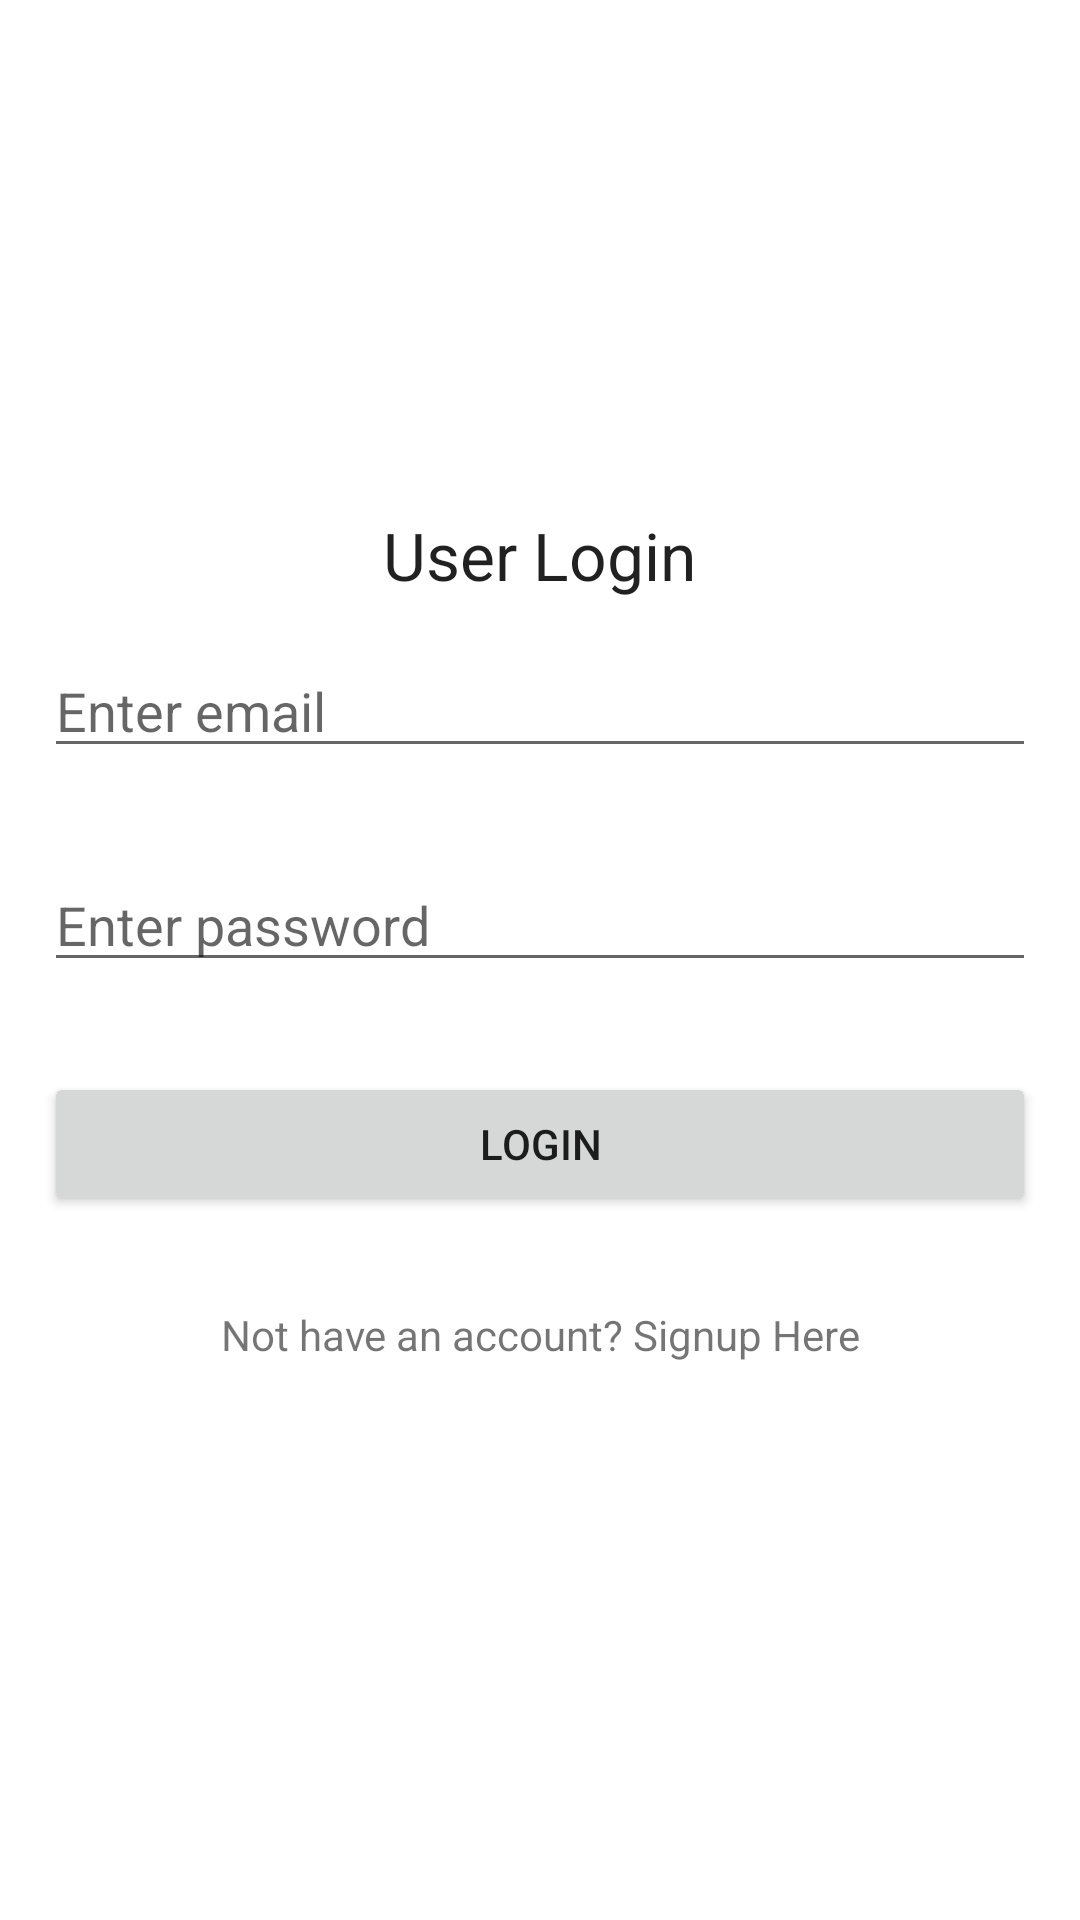

This screen was rendered from an Android layout file. Write that file and the resources it references.
<!-- AndroidManifest.xml: application theme AppThemeB -->
<!-- res/layout/activity_login.xml -->
<?xml version="1.0" encoding="utf-8"?>
<RelativeLayout xmlns:android="http://schemas.android.com/apk/res/android"
    xmlns:tools="http://schemas.android.com/tools"
    android:layout_width="match_parent"
    android:layout_height="match_parent"
    android:paddingBottom="@dimen/activity_vertical_margin"
    android:paddingLeft="@dimen/activity_horizontal_margin"
    android:paddingRight="@dimen/activity_horizontal_margin"
    android:paddingTop="@dimen/activity_vertical_margin"
    tools:context="net.simplifiedcoding.firebaseauthdemo.LoginActivity">


    <LinearLayout
        android:layout_centerVertical="true"
        android:layout_width="match_parent"
        android:layout_height="wrap_content"
        android:orientation="vertical">

        <TextView
            android:layout_width="wrap_content"
            android:layout_height="wrap_content"
            android:textAppearance="?android:attr/textAppearanceLarge"
            android:text="User Login"
            android:id="@+id/textView"
            android:layout_gravity="center_horizontal" />

        <EditText
            android:id="@+id/editTextEmail"
            android:layout_width="match_parent"
            android:layout_height="wrap_content"
            android:layout_margin="15dp"
            android:hint="Enter email"
            android:inputType="textEmailAddress" />

        <EditText
            android:id="@+id/editTextPassword"
            android:layout_width="match_parent"
            android:layout_height="wrap_content"
            android:layout_margin="15dp"
            android:hint="Enter password"
            android:inputType="textPassword" />

        <Button
            android:id="@+id/buttonSignin"
            android:layout_width="match_parent"
            android:layout_height="wrap_content"
            android:layout_margin="15dp"
            android:text="Login" />

        <TextView
            android:text="Not have an account? Signup Here"
            android:id="@+id/textViewSignUp"
            android:textAlignment="center"
            android:layout_margin="15dp"
            android:layout_width="match_parent"
            android:layout_height="wrap_content" />

    </LinearLayout>

</RelativeLayout>
<!-- resources referenced by this layout -->
<resources>
  <dimen name="activity_horizontal_margin">64dp</dimen>
  <style name="AppThemeB" parent="Theme.AppCompat.Light.NoActionBar">
          
          <item name="colorPrimary">@color/type_message_dark</item>
          <item name="colorPrimaryDark">@color/type_message_dark</item>
          <item name="colorAccent">@color/type_message_light</item>
          <item name="android:windowBackground">@null</item>
      </style>
  <color name="type_message_dark">#25917d</color>
  <color name="type_message_light">#2db199</color>
</resources>
